Image classification data set "images" (dyardhDev/potato-leaf-2 on GitHub). Class labels (3): early blight, healthy, late blight.

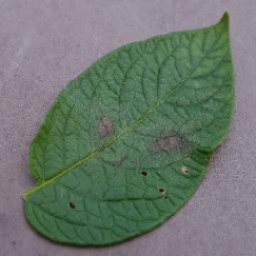
Label: late blight

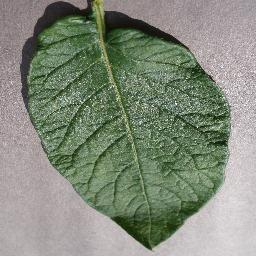
Label: healthy

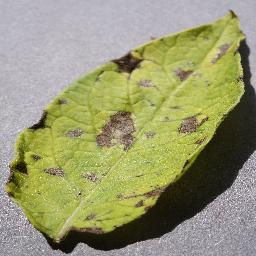
Label: early blight

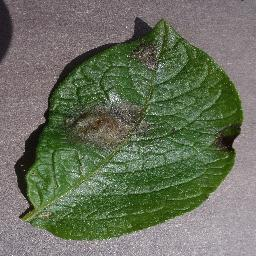
Label: late blight

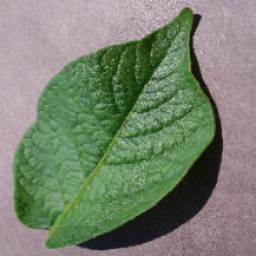
Label: healthy

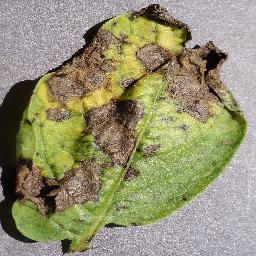
Label: early blight
